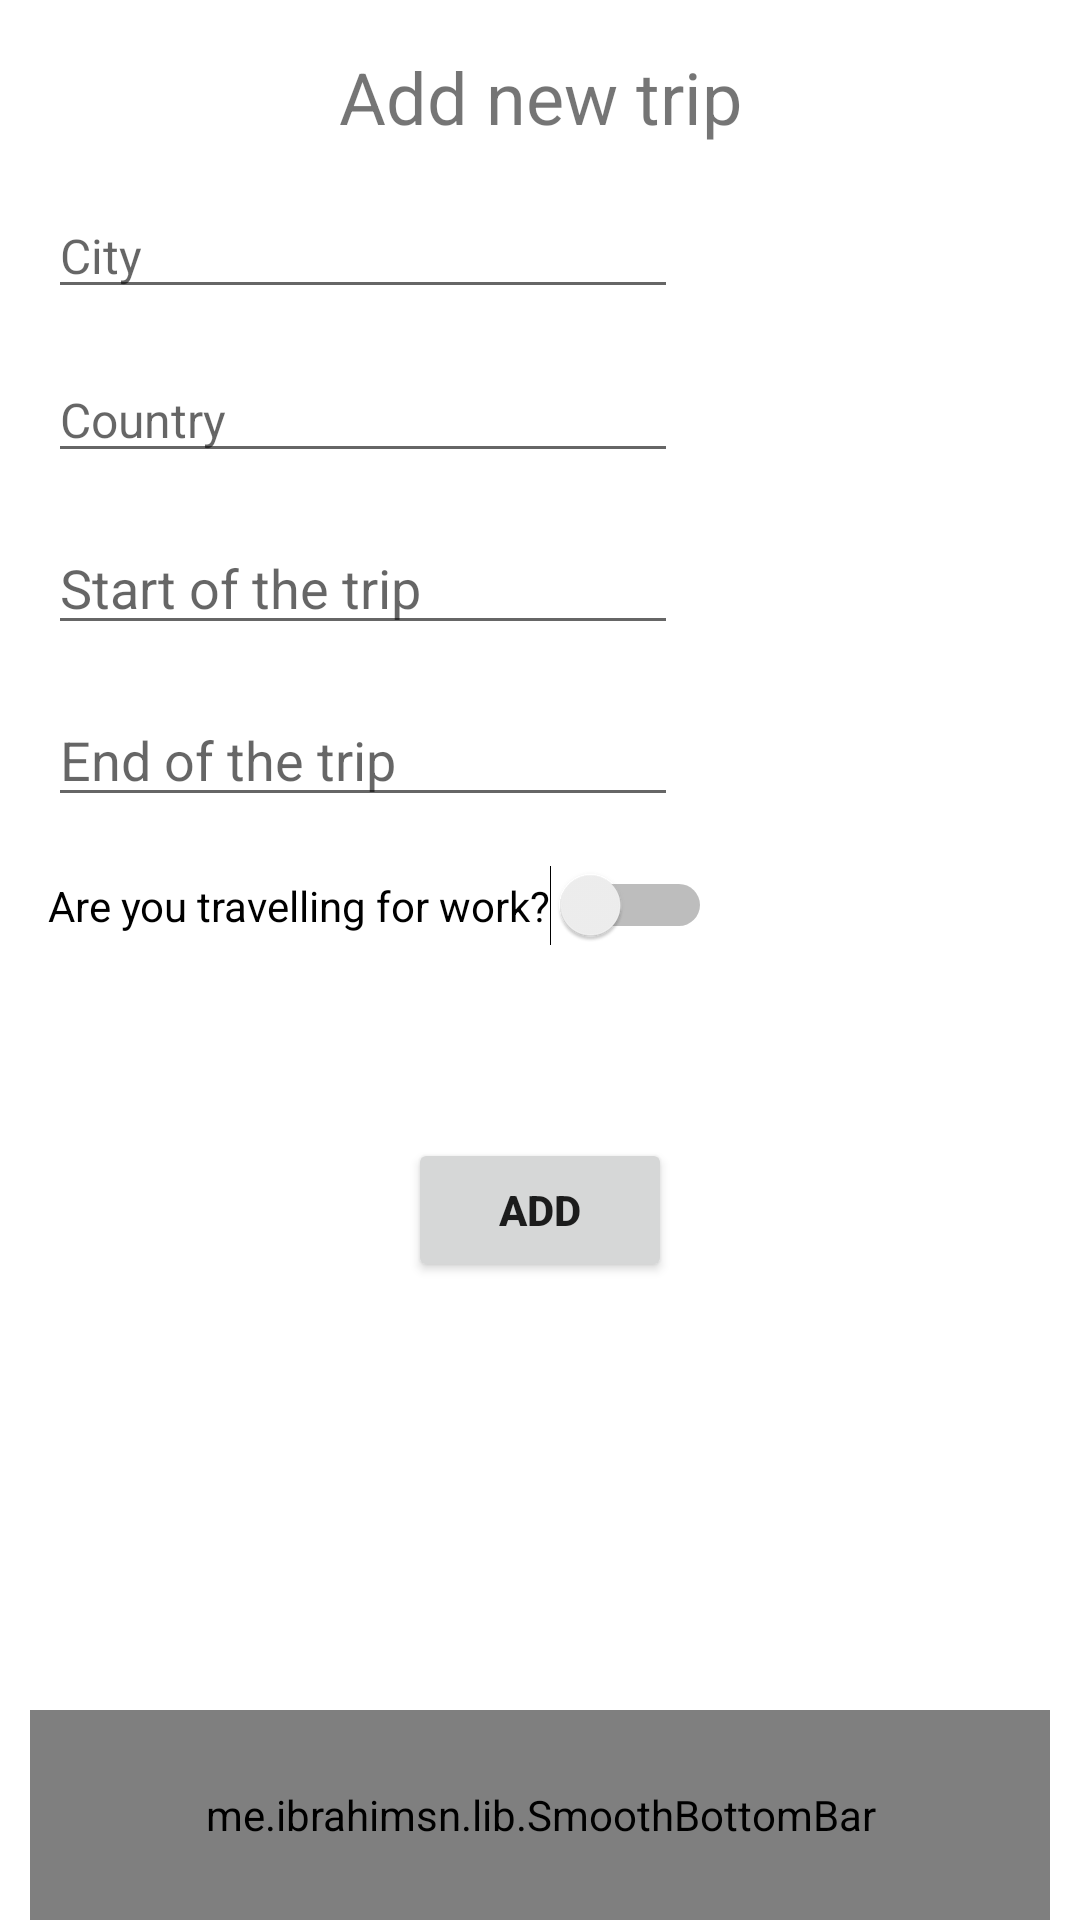

The Android layout XML behind this screen, and the referenced resources:
<!-- AndroidManifest.xml: application theme Theme.TravelPlanner -->
<!-- res/layout/activity_add_trip.xml -->
<?xml version="1.0" encoding="utf-8"?>
<androidx.constraintlayout.widget.ConstraintLayout xmlns:android="http://schemas.android.com/apk/res/android"
    xmlns:app="http://schemas.android.com/apk/res-auto"
    xmlns:tools="http://schemas.android.com/tools"
    android:layout_width="match_parent"
    android:layout_height="match_parent"
    tools:context=".AddTripActivity">

    <me.ibrahimsn.lib.SmoothBottomBar
        android:id="@+id/bottomBar"
        android:layout_width="match_parent"
        android:layout_height="70dp"
        android:layout_marginStart="10dp"
        android:layout_marginEnd="10dp"
        app:iconSize="20dp"
        app:iconTint="#757575"
        app:iconTintActive="#212121"
        app:indicatorColor="#ECECEC"
        app:indicatorRadius="10dp"
        app:layout_constraintBottom_toBottomOf="parent"
        app:menu="@menu/navigation_menu"
        app:textColor="#212121"
        app:textSize="15sp"/>

    <TextView
        android:id="@+id/textAddTrip"
        android:layout_width="wrap_content"
        android:layout_height="wrap_content"
        android:layout_marginStart="16dp"
        android:layout_marginEnd="16dp"
        android:layout_marginTop="16dp"
        android:text="@string/add_new_trip"
        android:textAlignment="center"
        android:textSize="24sp"
        app:layout_constraintEnd_toEndOf="parent"
        app:layout_constraintStart_toStartOf="parent"
        app:layout_constraintTop_toTopOf="parent" />

    <EditText
        android:id="@+id/city"
        android:layout_width="210dp"
        android:layout_height="wrap_content"
        android:layout_marginStart="16dp"
        android:layout_marginTop="16dp"
        android:textSize="16sp"
        android:hint="@string/city"
        app:layout_constraintStart_toStartOf="parent"
        app:layout_constraintTop_toBottomOf="@+id/textAddTrip"/>

    <EditText
        android:id="@+id/country"
        android:layout_width="210dp"
        android:layout_height="wrap_content"
        android:layout_marginStart="16dp"
        android:layout_marginTop="16dp"
        android:textSize="16sp"
        android:hint="@string/country"
        app:layout_constraintStart_toStartOf="parent"
        app:layout_constraintTop_toBottomOf="@+id/city"/>

    <EditText
        android:id="@+id/editStartDate"
        android:layout_width="wrap_content"
        android:layout_height="wrap_content"
        android:layout_marginStart="16dp"
        android:layout_marginTop="16dp"
        android:ems="10"
        android:inputType="date"
        android:hint="@string/start_of_the_trip"
        app:layout_constraintStart_toStartOf="parent"
        app:layout_constraintTop_toBottomOf="@+id/country"
        android:clickable="false"
        android:cursorVisible="false"
        android:focusable="false"
        android:focusableInTouchMode="false"/>

    <EditText
        android:id="@+id/editEndDate"
        android:layout_width="wrap_content"
        android:layout_height="wrap_content"
        android:layout_marginStart="16dp"
        android:layout_marginTop="16dp"
        android:ems="10"
        android:inputType="date"
        android:hint="@string/end_of_the_trip"
        app:layout_constraintStart_toStartOf="parent"
        app:layout_constraintTop_toBottomOf="@+id/editStartDate"
        android:clickable="false"
        android:cursorVisible="false"
        android:focusable="false"
        android:focusableInTouchMode="false"/>

    <Switch
        android:id="@+id/isWork"
        android:layout_width="wrap_content"
        android:layout_height="wrap_content"
        android:layout_marginStart="16dp"
        android:layout_marginTop="16dp"
        android:text="@string/are_you_travelling_for_work"
        app:layout_constraintStart_toStartOf="parent"
        app:layout_constraintTop_toBottomOf="@+id/editEndDate"
        tools:ignore="UseSwitchCompatOrMaterialXml" />

    <Button
        android:id="@+id/addButton"
        android:layout_width="wrap_content"
        android:layout_height="wrap_content"
        android:layout_marginStart="16dp"
        android:layout_marginTop="64dp"
        android:layout_marginEnd="16dp"
        android:text="Add"
        android:textAlignment="center"
        android:textStyle="bold"
        app:layout_constraintEnd_toEndOf="parent"
        app:layout_constraintStart_toStartOf="parent"
        app:layout_constraintTop_toBottomOf="@+id/isWork" />

</androidx.constraintlayout.widget.ConstraintLayout>
<!-- resources referenced by this layout -->
<resources>
  <string name="add_new_trip">Add new trip</string>
  <string name="are_you_travelling_for_work">Are you travelling for work?</string>
  <string name="city">City</string>
  <string name="country">Country</string>
  <string name="end_of_the_trip">End of the trip</string>
  <string name="start_of_the_trip">Start of the trip</string>
  <style name="Theme.TravelPlanner" parent="Theme.MaterialComponents.DayNight.NoActionBar">
          
          <item name="colorPrimary">@color/purple_500</item>
          <item name="colorPrimaryVariant">@color/purple_700</item>
          <item name="colorOnPrimary">@color/white</item>
          
          <item name="colorSecondary">@color/teal_200</item>
          <item name="colorSecondaryVariant">@color/teal_700</item>
          <item name="colorOnSecondary">@color/black</item>
          
          <item name="android:statusBarColor">?attr/colorPrimaryVariant</item>
          
      </style>
  <color name="purple_500">#CCD6A6</color>
  <color name="purple_700">#F4EAD5</color>
  <color name="white">#FFFBE9</color>
  <color name="teal_200">#A4BE7B</color>
  <color name="teal_700">#5F8D4E</color>
  <color name="black">#285430</color>
</resources>
